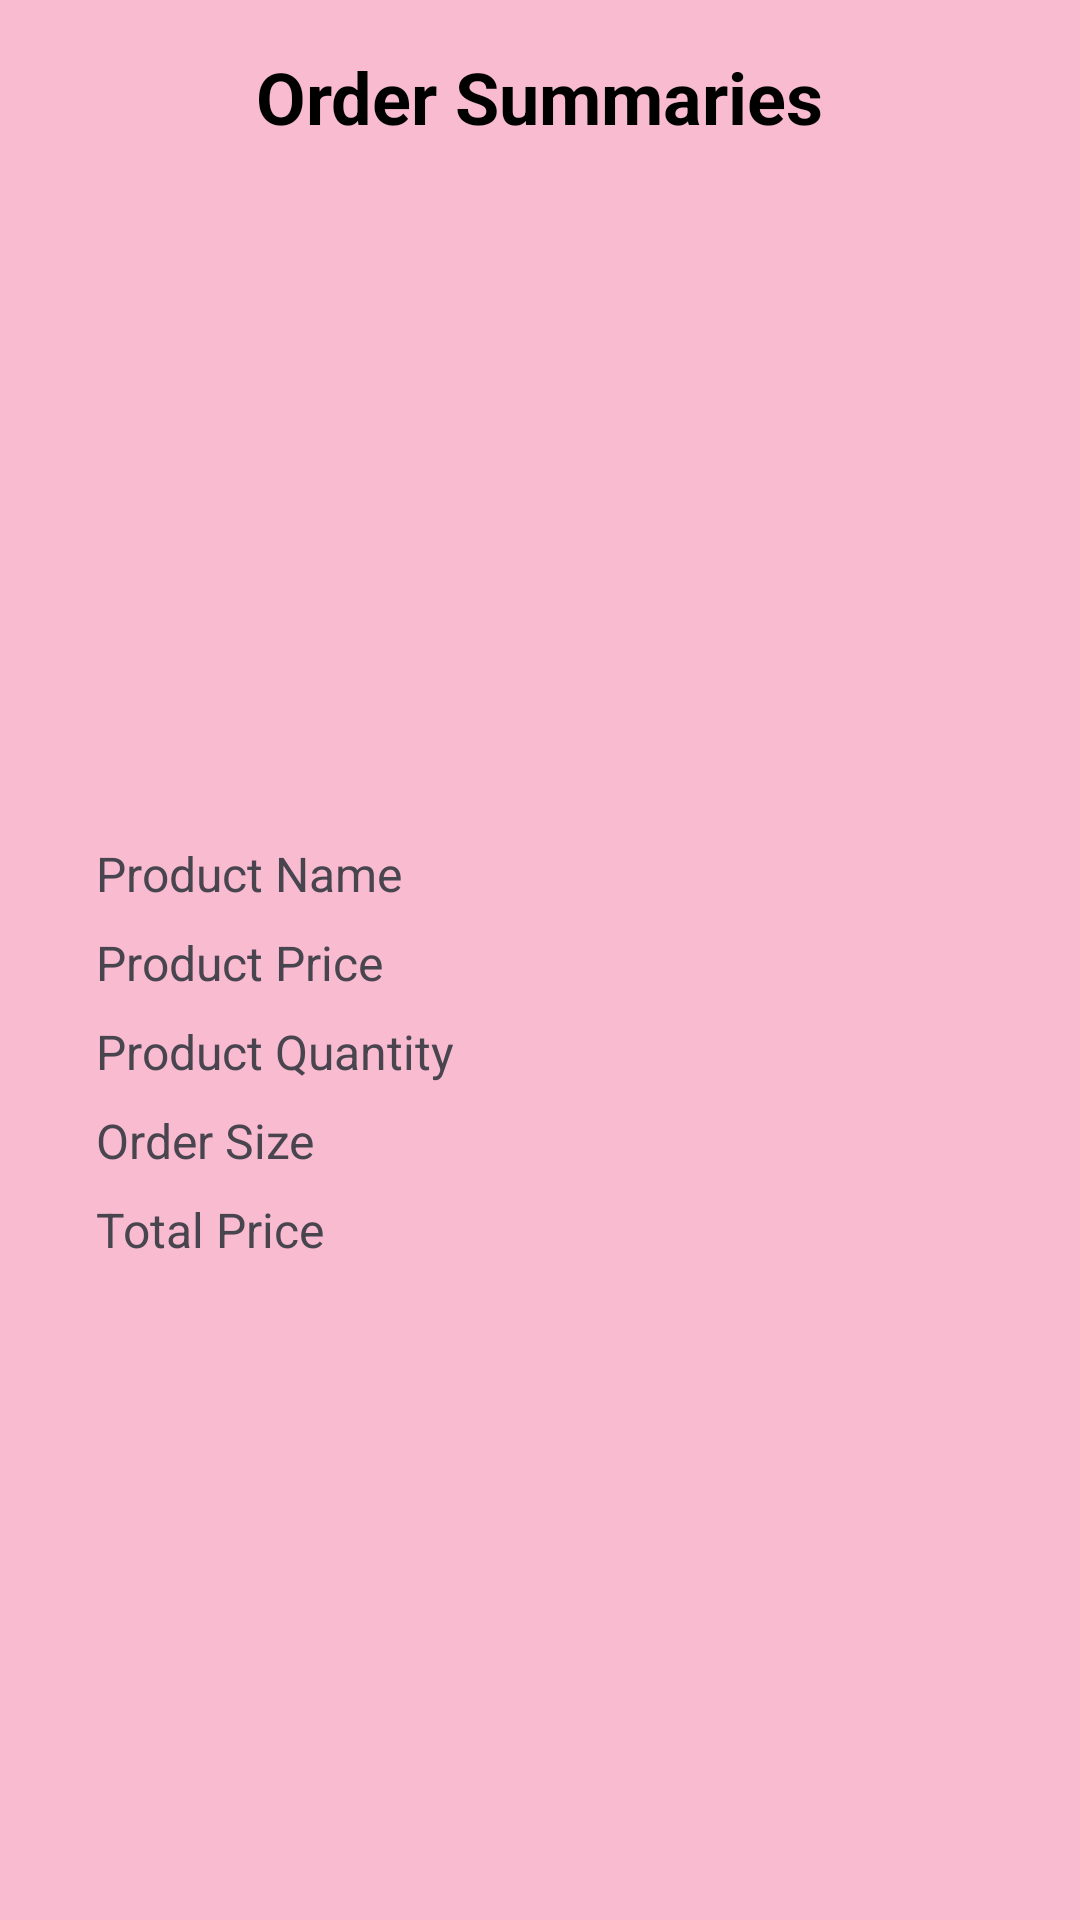

Produce the Android XML layout that renders to this screen, including the resource entries it uses.
<!-- AndroidManifest.xml: application theme Theme.GlamourCottage -->
<!-- res/layout/activity_order_summery.xml -->
<?xml version="1.0" encoding="utf-8"?>
<LinearLayout xmlns:android="http://schemas.android.com/apk/res/android"
    android:layout_width="match_parent"
    android:layout_height="match_parent"
    android:orientation="vertical"
    android:background="#F8BBD0"
    android:padding="16dp">

    <TextView
        android:id="@+id/orderSummaryTitle"
        android:layout_width="wrap_content"
        android:layout_height="wrap_content"
        android:text="@string/order_summaries"
        android:textSize="24sp"
        android:textStyle="bold"
        android:textColor="@color/black"
        android:layout_gravity="center"
        android:layout_marginBottom="16dp"/>

    <ImageView
        android:id="@+id/orderSummaryImage"
        android:layout_width="200dp"
        android:layout_height="200dp"
        android:layout_gravity="center"
        android:layout_marginBottom="16dp"
        />

    <TextView
        android:id="@+id/orderSummaryProductName"
        android:layout_width="wrap_content"
        android:layout_height="wrap_content"
        android:text= "@string/product_name_view"
        android:textSize="16sp"
        android:layout_marginBottom="8dp"
        android:paddingStart="16dp"/>

    <TextView
        android:id="@+id/orderSummaryPrice"
        android:layout_width="wrap_content"
        android:layout_height="wrap_content"
        android:text="@string/product_price_view"
        android:textSize="16sp"
        android:layout_marginBottom="8dp"
        android:paddingStart="16dp"/>

    <TextView
        android:id="@+id/orderSummaryQuantity"
        android:layout_width="wrap_content"
        android:layout_height="wrap_content"
        android:text="@string/product_quantity_view"
        android:textSize="16sp"
        android:layout_marginBottom="8dp"
        android:paddingStart="16dp"/>

    <TextView
        android:id="@+id/orderSummarySize"
        android:layout_width="wrap_content"
        android:layout_height="wrap_content"
        android:text="@string/product_size_view"
        android:textSize="16sp"
        android:layout_marginBottom="8dp"
        android:paddingStart="16dp"/>

    <TextView
        android:id="@+id/orderSummaryTotal"
        android:layout_width="wrap_content"
        android:layout_height="wrap_content"
        android:text="@string/total_price"
        android:textSize="16sp"
        android:paddingStart="16dp"/>

</LinearLayout>
<!-- resources referenced by this layout -->
<resources>
  <color name="black">#FF000000</color>
  <string name="order_summaries">Order Summaries</string>
  <string name="product_name_view">Product Name</string>
  <string name="product_price_view">Product Price</string>
  <string name="product_quantity_view">Product Quantity</string>
  <string name="product_size_view">Order Size</string>
  <string name="total_price">Total Price</string>
  <style name="Theme.GlamourCottage" parent="Base.Theme.GlamourCottage" />
  <style name="Base.Theme.GlamourCottage" parent="Theme.Material3.DayNight.NoActionBar">
          
          
      </style>
</resources>
